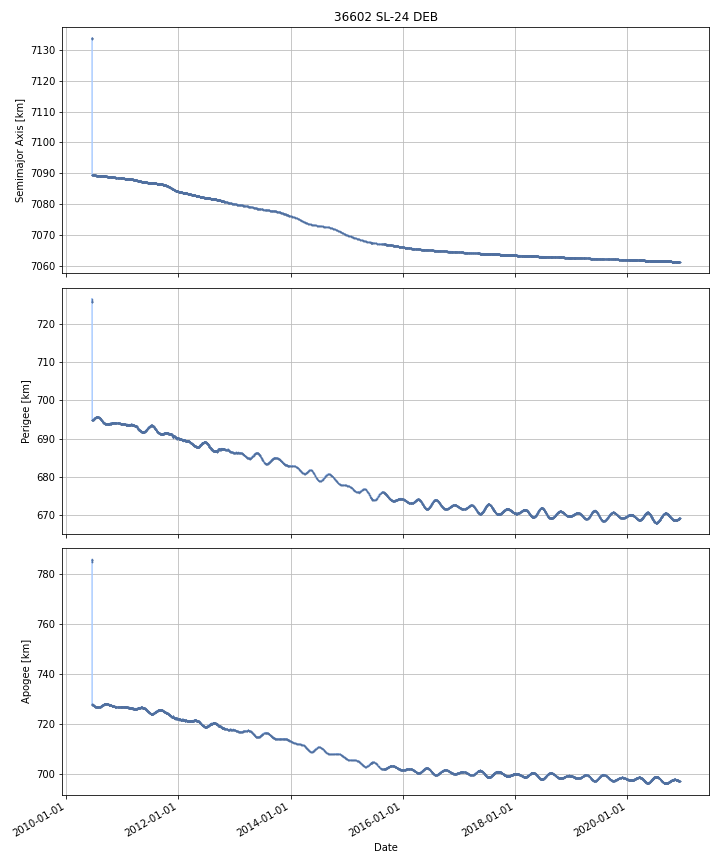

Source data for this figure (header and first rows):
DATE, SEMIMAJOR_AXIS, PERIAPSIS, APOAPSIS, DOT_SEMIMAJOR_AXIS, DOT_PERIAPSIS, DOT_APOAPSIS
2010-06-16, 7134, 725.7, 785.6, , , 
2010-06-17, 7134, 725.8, 785.2, -0.1573, 0.07284, -0.3874
2010-06-18, 7089, 694.9, 727.6, -44.25, -30.9, -57.6
2010-06-19, 7089, 694.7, 727.8, 0.01852, -0.127, 0.164
2010-06-20, 7089, 694.7, 727.8, -0.004079, -0.004616, -0.003542
2010-06-21, 7089, 694.8, 727.8, -0.002466, 0.005339, -0.01027
2010-06-22, 7089, 694.8, 727.8, -0.002765, 0.01041, -0.01594
2010-06-23, 7089, 694.8, 727.8, -0.002814, 0.007547, -0.01317
2010-06-24, 7089, 694.8, 727.7, -0.002864, 0.00786, -0.01359
2010-06-25, 7089, 694.8, 727.7, -0.003957, 0.01244, -0.02035
2010-06-26, 7089, 694.8, 727.7, -0.003523, 0.02232, -0.02937
2010-06-27, 7089, 694.8, 727.7, -0.003744, 0.03356, -0.04104
2010-06-28, 7089, 694.9, 727.6, -0.004437, 0.08025, -0.08913
2010-06-29, 7089, 695.1, 727.4, -0.004949, 0.1453, -0.1552
2010-06-30, 7089, 695.2, 727.3, -0.005446, 0.09153, -0.1024
2010-07-01, 7089, 695.2, 727.2, -0.004939, 0.06171, -0.07159
2010-07-02, 7089, 695.2, 727.2, -0.004889, 0.01141, -0.02118
2010-07-03, 7089, 695.3, 727.2, -0.004854, 0.05047, -0.06018
2010-07-04, 7089, 695.3, 727.1, -0.004311, 0.003422, -0.01204
2010-07-05, 7089, 695.3, 727.1, -0.004255, 0.05749, -0.066
2010-07-06, 7089, 695.4, 727, -0.004063, 0.03587, -0.04399
2010-07-07, 7089, 695.4, 727, -0.003724, 0.03285, -0.04029
2010-07-08, 7089, 695.4, 727, -0.003332, 0.01039, -0.01705
2010-07-09, 7089, 695.5, 726.9, -0.003213, 0.03509, -0.04151
2010-07-10, 7089, 695.5, 726.9, -0.003183, 0.04166, -0.04803
2010-07-11, 7089, 695.5, 726.9, -0.003482, 0.01615, -0.02311
2010-07-12, 7089, 695.5, 726.8, -0.003629, 0.02083, -0.02809
2010-07-13, 7089, 695.6, 726.8, -0.003772, 0.0209, -0.02844
2010-07-14, 7089, 695.6, 726.8, -0.003827, 0.02523, -0.03288
2010-07-15, 7089, 695.6, 726.7, -0.004058, 0.02476, -0.03287
2010-07-16, 7089, 695.6, 726.7, -0.003194, -0.003211, -0.003177
2010-07-17, 7089, 695.6, 726.7, -0.003719, 0.007915, -0.01535
2010-07-18, 7089, 695.6, 726.7, -0.003488, 0.01276, -0.01974
2010-07-19, 7089, 695.6, 726.7, -0.003592, 0.02125, -0.02844
2010-07-20, 7089, 695.7, 726.7, -0.003889, 0.004084, -0.01186
2010-07-21, 7089, 695.7, 726.6, -0.00348, 0.009502, -0.01646
2010-07-22, 7089, 695.7, 726.6, -0.003708, 0.004921, -0.01234
2010-07-23, 7089, 695.7, 726.6, -0.003756, 0.0001575, -0.00767
2010-07-24, 7089, 695.7, 726.6, -0.004184, -0.001668, -0.006701
2010-07-25, 7089, 695.6, 726.6, -0.003941, -0.01983, 0.01195
2010-07-26, 7089, 695.6, 726.6, -0.004529, -0.004514, -0.004544
2010-07-27, 7089, 695.6, 726.6, -0.004542, -0.01546, 0.006377
2010-07-28, 7089, 695.6, 726.6, -0.004616, -0.0118, 0.002566
2010-07-29, 7089, 695.6, 726.6, -0.004508, 0.001334, -0.01035
2010-07-30, 7089, 695.6, 726.6, -0.004289, -0.01043, 0.001851
2010-07-31, 7089, 695.6, 726.7, -0.004159, -0.02884, 0.02052
2010-08-01, 7089, 695.6, 726.7, -0.004359, -0.01892, 0.0102
2010-08-02, 7089, 695.5, 726.7, -0.004311, -0.0288, 0.02018
2010-08-03, 7089, 695.5, 726.7, -0.004217, -0.03943, 0.031
2010-08-04, 7089, 695.5, 726.7, -0.004071, -0.01408, 0.005936
2010-08-05, 7089, 695.4, 726.7, -0.004336, -0.025, 0.01632
2010-08-06, 7089, 695.4, 726.7, -0.005055, -0.0144, 0.00429
2010-08-07, 7089, 695.4, 726.8, -0.006219, -0.04853, 0.0361
2010-08-08, 7089, 695.4, 726.7, -0.006245, 0.0179, -0.03039
2010-08-09, 7089, 695.3, 726.8, -0.00634, -0.07817, 0.06549
2010-08-10, 7089, 695.3, 726.9, -0.005855, -0.07078, 0.05907
2010-08-11, 7089, 695.2, 726.9, -0.005487, -0.042, 0.03102
2010-08-12, 7089, 695.1, 727, -0.005142, -0.07769, 0.06741
2010-08-13, 7089, 695.1, 727, -0.004369, -0.0837, 0.07496
2010-08-14, 7089, 695, 727.1, -0.004147, -0.0792, 0.07091
... 3,770 more rows
